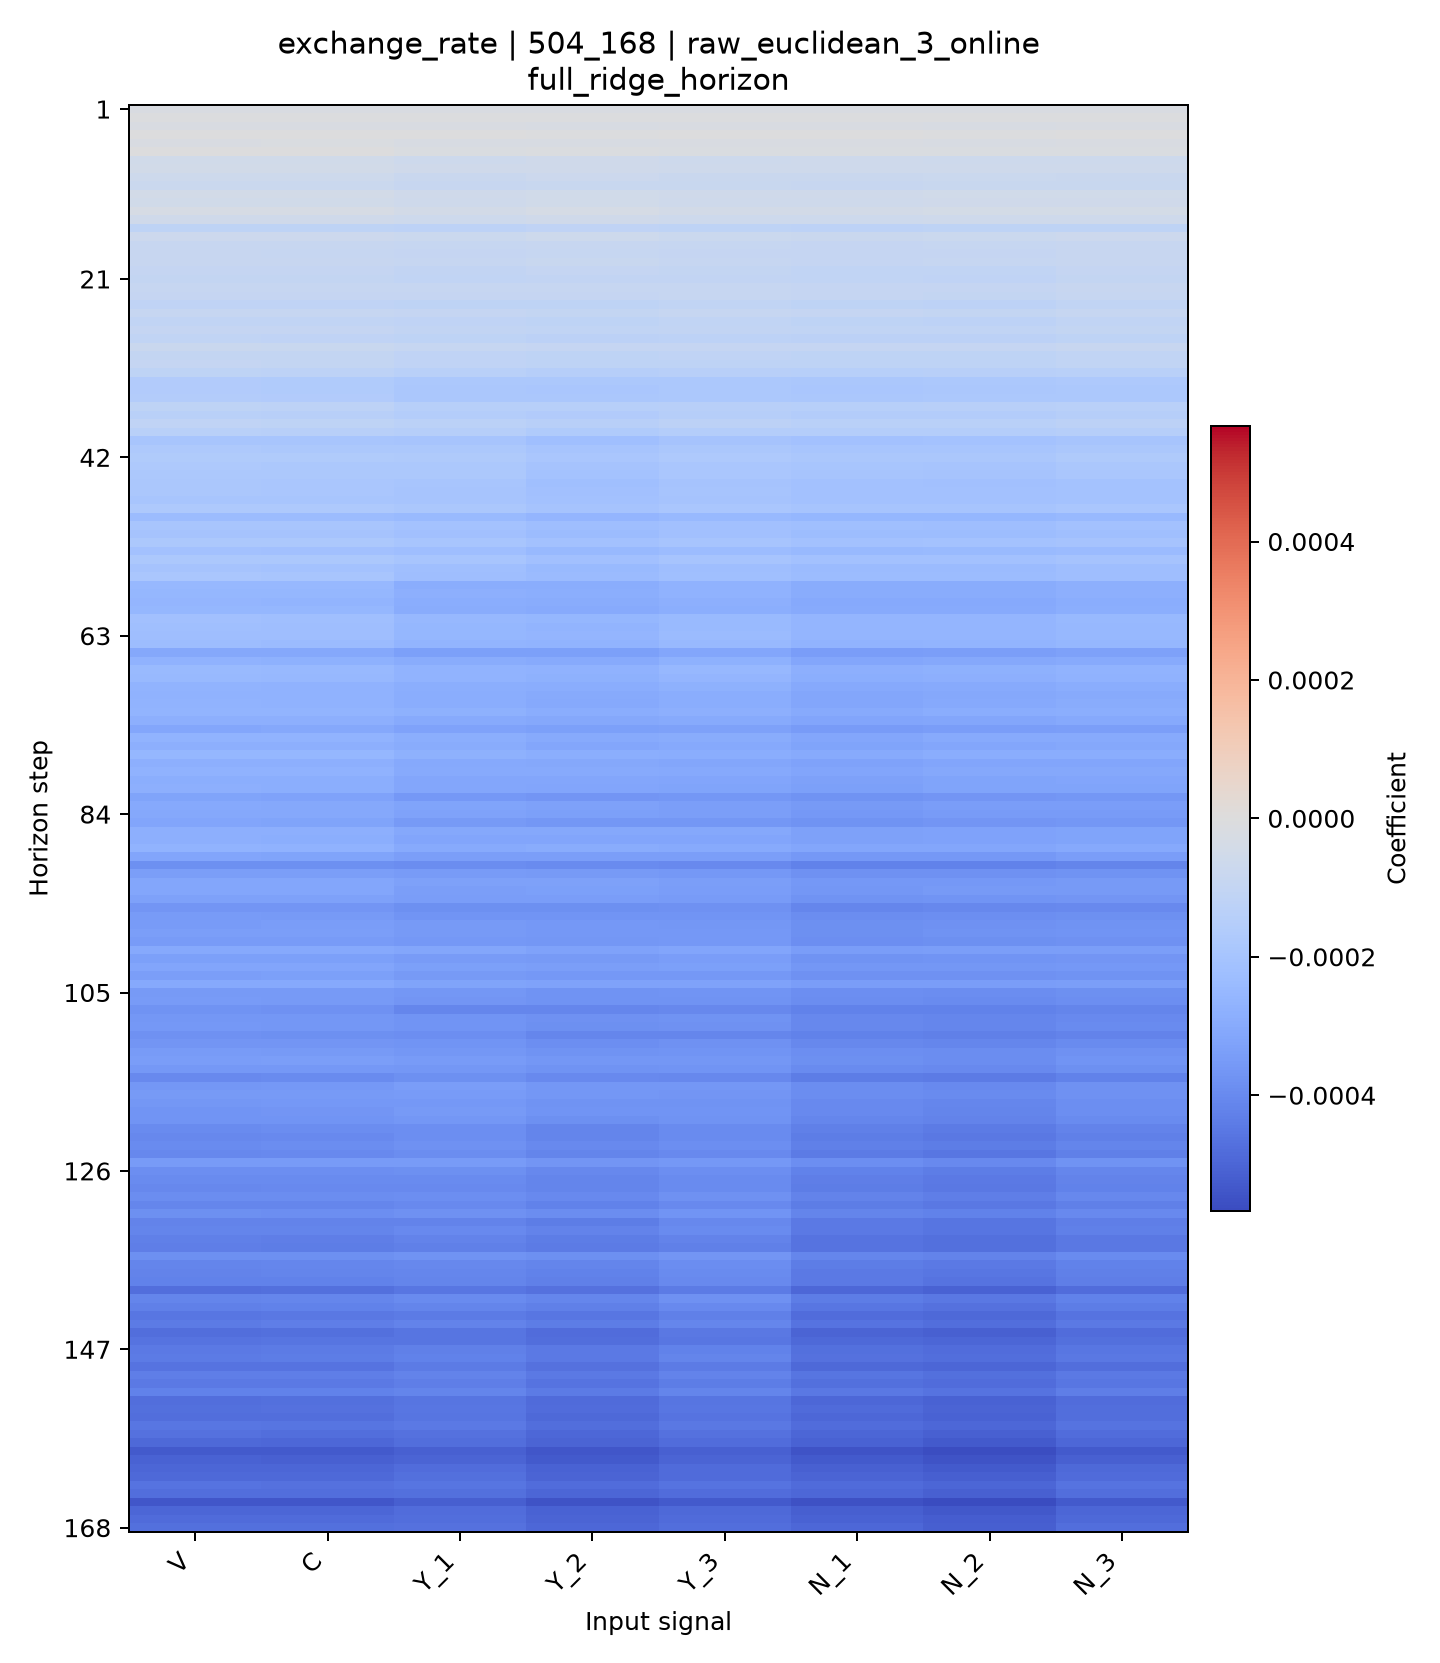

The table this chart was drawn from, first rows:
horizon, V, C, Y_1, Y_2, Y_3, N_1, N_2, N_3
1, -2.0681729110946183e-05, -2.0584871357229306e-05, -1.9720997237627475e-05, -1.9209977224322833e-05, -1.8623528900572747e-05, -1.9280415268989136e-05, -1.9309662190846262e-05, -1.841135838163047e-05
2, -4.5679630399443685e-06, -4.5837926881829555e-06, -7.171347997995836e-06, -6.677788109937302e-06, -6.586904225265281e-06, -6.938967461371477e-06, -6.779443680923877e-06, -6.573652914239785e-06
3, -1.814948927490831e-05, -1.815906542423905e-05, -2.0869280282747562e-05, -2.346364412843114e-05, -2.149095870102402e-05, -2.0765863144449464e-05, -2.454411118874626e-05, -2.2130195609874425e-05
4, -8.418825985566392e-07, -8.110993358835983e-07, -3.713286397382852e-06, -5.178634580566263e-06, -3.2403658286917774e-06, -3.2084386952273957e-06, -7.029683702932467e-06, -3.7320370071859658e-06
5, -1.7887597163525318e-05, -1.7623309006383815e-05, -2.2193368907904498e-05, -2.2209455458856235e-05, -2.0913964823338422e-05, -2.154608522269948e-05, -2.45716088525709e-05, -2.1229323603592896e-05
6, -2.9547054595580938e-06, -2.8688926557264967e-06, -1.5240208632042968e-05, -1.1540644915848094e-05, -1.3334006605466807e-05, -1.3978638625817992e-05, -1.5129801702837719e-05, -1.3754968571101448e-05
7, -5.0006302774735305e-05, -4.975688039748535e-05, -6.210951192406099e-05, -5.740960568944757e-05, -6.334165588592939e-05, -6.15314274621309e-05, -6.446480085501933e-05, -6.255272272459318e-05
8, -4.531389125413305e-05, -4.5122864427174114e-05, -5.665396662770255e-05, -5.344348073602795e-05, -5.769308450771589e-05, -5.8124957921638544e-05, -5.9885183122014006e-05, -5.824050667747319e-05
9, -6.286110197601543e-05, -6.290482014765512e-05, -7.580644955494114e-05, -6.936560180341927e-05, -7.719746298155324e-05, -7.668037057698964e-05, -7.438279266918361e-05, -7.5738239368404e-05
10, -7.454569941872817e-05, -7.469898596703373e-05, -8.530383917731629e-05, -8.079927551839716e-05, -8.341213934122868e-05, -8.505275188612702e-05, -8.355459772052526e-05, -8.203425033632233e-05
11, -4.2776890644745474e-05, -4.268044009473126e-05, -5.330488860685629e-05, -5.002739216181875e-05, -5.3467623077613865e-05, -5.3883949892757746e-05, -5.2491795732630046e-05, -5.041060691569219e-05
12, -4.95941075899952e-05, -4.92989122841445e-05, -6.008994964216994e-05, -5.1960961539713564e-05, -6.117585749391237e-05, -5.9827327714539386e-05, -5.712736291259793e-05, -5.750494027801183e-05
13, -3.057637726018826e-05, -3.067669893177057e-05, -4.300843699694657e-05, -3.177902303359195e-05, -4.1438261583039184e-05, -4.227302155291424e-05, -3.7224883104308675e-05, -3.75606403205362e-05
14, -5.538421309145777e-05, -5.5546775248274e-05, -6.234884490468779e-05, -5.6780420331359896e-05, -6.451689919581192e-05, -6.487139109319522e-05, -5.968975226570235e-05, -6.118901406065055e-05
15, -0.0001171, -0.0001167, -0.0001211, -0.0001141, -0.0001192, -0.0001236, -0.0001193, -0.0001154
16, -7.017428576788705e-05, -6.984241291717535e-05, -7.481437958686154e-05, -6.461051186730861e-05, -7.136295384319583e-05, -7.724619542128825e-05, -7.131001163490592e-05, -6.77131857107419e-05
17, -8.621149813453161e-05, -8.612661736353434e-05, -9.2288580056513e-05, -8.417001584137524e-05, -9.162886561588978e-05, -9.411632799047764e-05, -9.016391054646822e-05, -8.715516308024049e-05
18, -8.813187333723925e-05, -8.857221507822336e-05, -9.646050973262434e-05, -8.890668945196815e-05, -9.452470922658698e-05, -9.702525969358875e-05, -9.373610851844961e-05, -8.829742925119358e-05
19, -8.547261921696259e-05, -8.624498320295081e-05, -9.186610328499422e-05, -8.296747237364119e-05, -8.862411847942387e-05, -9.437798661087753e-05, -9.274787452120984e-05, -8.455587826431623e-05
20, -9.539081184227408e-05, -9.642554370906142e-05, -0.0001037, -9.606950623972843e-05, -0.0001012, -0.0001067, -0.0001065, -9.61209593423905e-05
21, -0.0001005, -0.0001015, -0.0001065, -0.0001025, -0.0001054, -0.0001098, -0.000111, -0.0001003
22, -8.957471628875851e-05, -9.006913394291136e-05, -8.939268941506765e-05, -8.870133545695716e-05, -9.02831407875476e-05, -9.411995512321533e-05, -9.644610449489108e-05, -8.524236812686414e-05
23, -9.385158398345879e-05, -9.424722464012216e-05, -9.315387570284755e-05, -9.494888001585457e-05, -9.114005803368642e-05, -9.7342656266482e-05, -9.918119533323233e-05, -8.871653631304269e-05
24, -0.0001123, -0.0001135, -0.0001152, -0.0001188, -0.0001107, -0.0001189, -0.0001224, -0.0001101
25, -8.91819611432682e-05, -9.044393310281838e-05, -9.690077838654296e-05, -9.74490470616929e-05, -9.068431486800243e-05, -9.682471286949861e-05, -9.984571722598892e-05, -8.99614870897244e-05
26, -0.0001093, -0.0001106, -0.0001146, -0.0001194, -0.0001095, -0.0001183, -0.0001196, -0.0001086
27, -9.47529212576123e-05, -9.618434212456113e-05, -0.0001029, -0.000109, -0.0001036, -0.0001092, -0.000109, -9.943764190486282e-05
28, -0.0001093, -0.0001108, -0.0001169, -0.0001247, -0.0001216, -0.0001258, -0.0001269, -0.0001174
29, -7.812627994814625e-05, -7.99785715811937e-05, -8.871956460768366e-05, -9.629891760175492e-05, -9.389367491527814e-05, -9.595182013452666e-05, -9.594559263889137e-05, -8.820517595371186e-05
30, -9.944990247445705e-05, -0.0001013, -0.0001121, -0.000118, -0.0001123, -0.0001159, -0.0001169, -0.0001084
31, -9.480588082661592e-05, -9.7584338744419e-05, -0.0001138, -0.0001184, -0.0001155, -0.0001171, -0.0001158, -0.0001094
32, -0.0001194, -0.0001228, -0.0001369, -0.0001504, -0.0001391, -0.000144, -0.0001415, -0.0001364
33, -0.0001631, -0.0001665, -0.0001789, -0.0001809, -0.000179, -0.0001856, -0.0001815, -0.0001771
34, -0.0001637, -0.000167, -0.0001853, -0.0001871, -0.0001792, -0.0001893, -0.0001845, -0.0001794
35, -0.0001576, -0.0001608, -0.0001825, -0.0001859, -0.0001806, -0.0001834, -0.0001794, -0.0001777
36, -0.0001189, -0.0001214, -0.0001425, -0.0001443, -0.0001405, -0.0001436, -0.0001397, -0.0001357
37, -0.0001352, -0.0001378, -0.0001537, -0.0001607, -0.0001503, -0.0001561, -0.0001552, -0.000147
38, -0.0001128, -0.0001164, -0.0001317, -0.0001406, -0.0001264, -0.0001351, -0.0001341, -0.0001248
39, -0.0001372, -0.0001406, -0.0001475, -0.0001657, -0.0001508, -0.0001542, -0.0001547, -0.0001488
40, -0.0001918, -0.0001941, -0.0001993, -0.0002179, -0.0002012, -0.0002105, -0.0002074, -0.000198
41, -0.0001767, -0.0001783, -0.0001772, -0.0001988, -0.0001847, -0.0001925, -0.0001915, -0.0001816
42, -0.0001641, -0.000166, -0.0001695, -0.0001904, -0.0001751, -0.0001837, -0.0001825, -0.000172
43, -0.0001756, -0.0001777, -0.0001797, -0.000202, -0.0001899, -0.0001933, -0.0001954, -0.0001841
44, -0.0001784, -0.0001793, -0.0001809, -0.0002049, -0.0001866, -0.0001973, -0.0002021, -0.0001902
45, -0.0001856, -0.0001877, -0.0001948, -0.0002171, -0.0002011, -0.0002094, -0.0002129, -0.0002045
46, -0.0001859, -0.0001882, -0.0001975, -0.0002151, -0.0001984, -0.0002088, -0.0002111, -0.0002037
47, -0.0001919, -0.0001926, -0.0001972, -0.0002117, -0.0002019, -0.0002109, -0.0002097, -0.000205
48, -0.0001758, -0.0001771, -0.0001844, -0.0002023, -0.0001866, -0.0001981, -0.0001957, -0.0001882
49, -0.0002314, -0.0002319, -0.00024, -0.000257, -0.0002436, -0.0002554, -0.0002555, -0.0002455
50, -0.0001936, -0.0001948, -0.0002064, -0.0002257, -0.0002134, -0.0002212, -0.0002217, -0.0002094
51, -0.0002009, -0.0002024, -0.0002127, -0.0002314, -0.0002168, -0.0002302, -0.0002267, -0.0002181
52, -0.000178, -0.0001801, -0.000191, -0.0002094, -0.0001984, -0.0002105, -0.0002074, -0.0001999
53, -0.0002125, -0.0002139, -0.0002229, -0.000244, -0.0002313, -0.0002453, -0.0002422, -0.0002349
54, -0.0001784, -0.00018, -0.0001911, -0.0002128, -0.0001985, -0.0002104, -0.00021, -0.0002005
55, -0.0002029, -0.0002041, -0.0002184, -0.0002392, -0.0002249, -0.0002354, -0.0002362, -0.0002255
56, -0.000189, -0.0001924, -0.0002219, -0.0002347, -0.0002206, -0.0002335, -0.0002335, -0.0002227
57, -0.0002484, -0.0002516, -0.0002896, -0.0002911, -0.0002738, -0.000293, -0.0002931, -0.0002815
58, -0.0002538, -0.0002566, -0.0002815, -0.000286, -0.0002713, -0.0002935, -0.0002949, -0.0002829
59, -0.000259, -0.0002617, -0.0002889, -0.0002926, -0.0002805, -0.0003022, -0.0003038, -0.0002911
60, -0.0002531, -0.0002568, -0.0002927, -0.0002974, -0.0002837, -0.0003003, -0.0002983, -0.0002869
... 108 more rows
